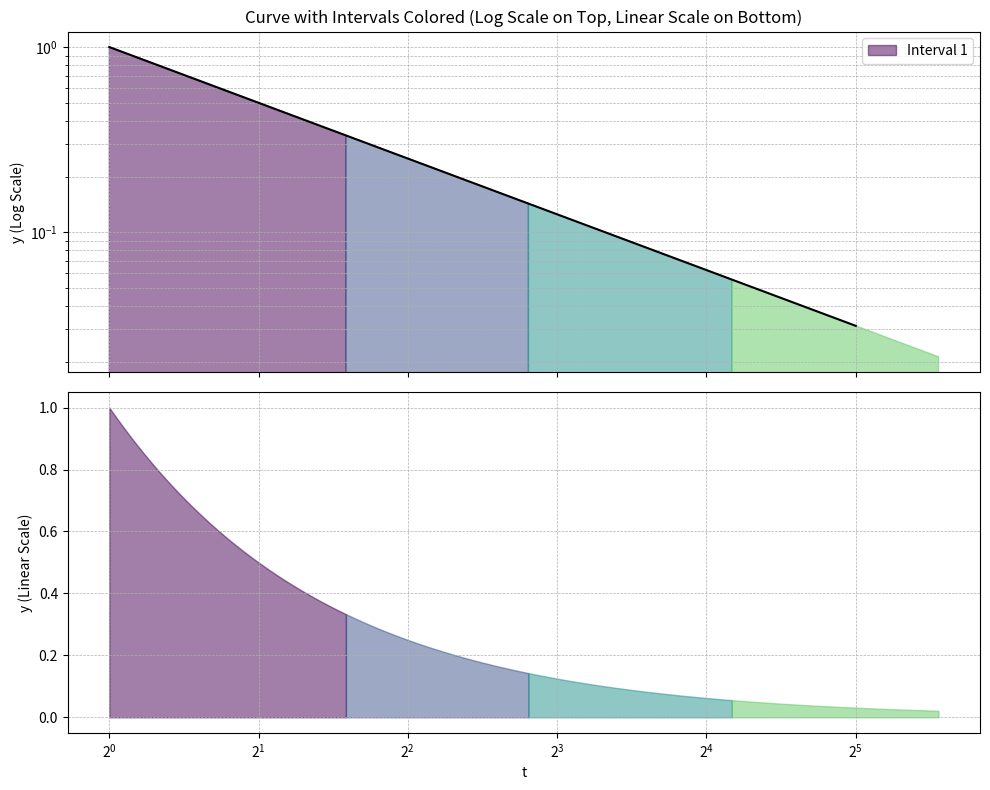
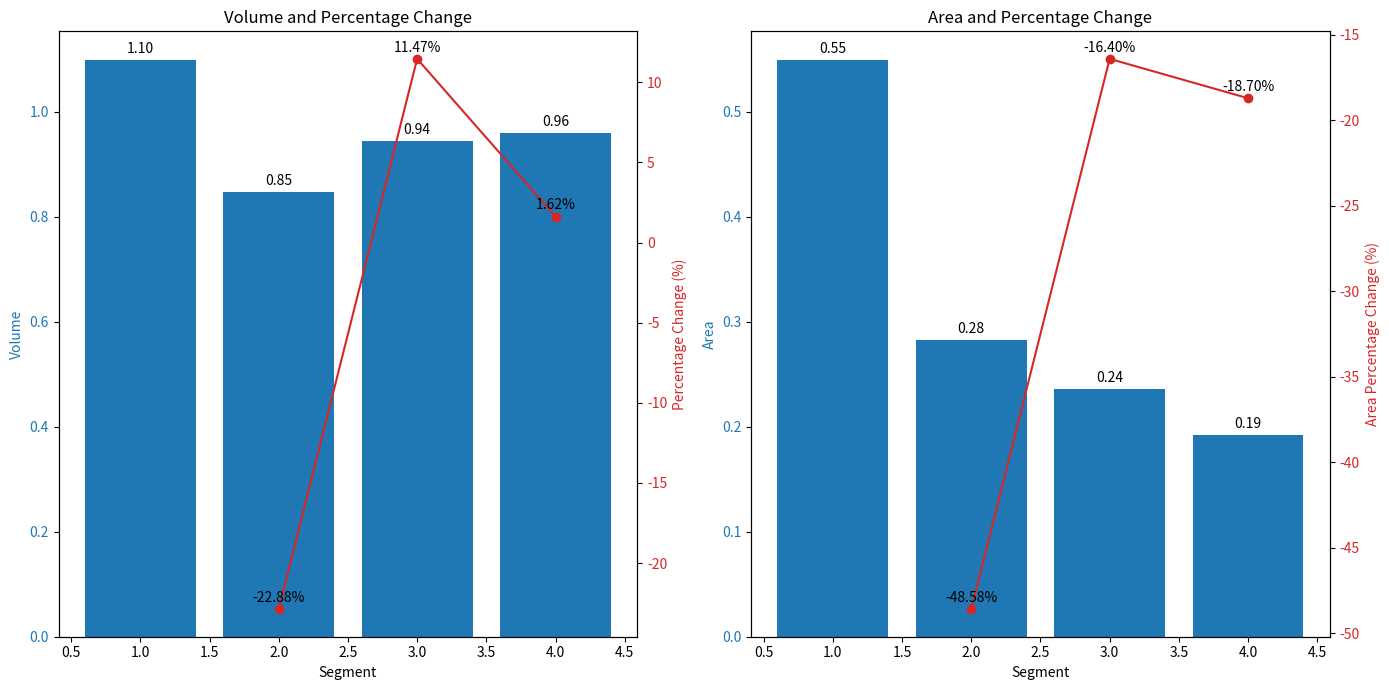

Write the Python code that produced these figures, in order.
import numpy as np
from scipy.integrate import quad
import matplotlib.pyplot as plt

# Define the function for the curve
def curve_function(t):
    y = 1/t
    return y

def a(n):
    def lucas_number(m):
        if m == 0:
            return 2
        elif m == 1:
            return 1
        else:
            return lucas_number(m - 1) + lucas_number(m - 2)

    if n == 0:
        return 1
    else:
        return (-1) ** n * lucas_number(2 * n)

# Define the intervals using a loop to simplify the expression
n_intervals = 5
locas_seq = [abs(a(n)) for n in range(n_intervals)]
intervals = [(locas_seq[i], locas_seq[i + 1]) for i in range(len(locas_seq) - 1)]
print(intervals)
# intervals = [(2**(k), 2**(k+1)) for k in range(0, n_intervals)]
# Generate x values for the curve
x = np.linspace(1, 2 ** (n_intervals), 1000)
y = curve_function(x)

# Create the figure and two subplots (one for each scale)
fig, (ax1, ax2) = plt.subplots(2, 1, figsize=(10, 8), sharex=True)

# Plot the curve on both subplots

# Fill intervals with colors on both subplots
colors = plt.cm.viridis(np.linspace(0, 1, n_intervals))  # Create a colormap

for i, (start, end) in enumerate(intervals):
    x_fill = np.linspace(start, end, 100)
    y_fill = curve_function(x_fill)

    # Fill the interval on the upper plot (log scale)
    ax1.fill_between(x_fill, y_fill, color=colors[i], alpha=0.5, label=f'Interval {i + 1}' if i == 0 else "")

    # Fill the interval on the lower plot (linear scale)
    ax2.fill_between(x_fill, y_fill, color=colors[i], alpha=0.5, label=f'Interval {i + 1}' if i == 0 else "")

# Set labels and title for the upper plot
ax1.set_yscale('log')
ax1.set_xscale('log', base=2)
ax1.set_title('Curve with Intervals Colored (Log Scale on Top, Linear Scale on Bottom)')
ax1.set_ylabel('y (Log Scale)')
ax1.grid(True, which='both', linestyle='--', linewidth=0.5)

# Set labels for the lower plot
ax2.set_yscale('linear')
ax2.set_xlabel('t')
ax2.set_ylabel('y (Linear Scale)')
ax2.grid(True, which='both', linestyle='--', linewidth=0.5)

# Show legend in the upper plot
ax1.legend()
ax1.plot(x, y, color='black')

# Adjust layout to prevent overlap
plt.tight_layout()
plt.show()

# intervals = [((k), (k+1)) for k in range(1, n_intervals+1)]
# Calculate the area for each segment
volumes = []
for start, end in intervals:
    volume, _ = quad(curve_function, start, end)
    volumes.append(volume)

# Calculate the percentage change between each segment area
percentage_changes = [(volumes[i] - volumes[i - 1]) / volumes[i - 1] * 100 for i in range(1, len(volumes))]

# # Calculate the areas by dividing volumes by (i + 2) with i in reverse order and n in ascending order
# areas = [volumes[n] / (len(volumes) - n + 1) for n in range(len(volumes))]
# Calculate the areas by dividing volumes by (k+1)
areas = [volumes[i] / (i + 2) for i in range(len(volumes))]
# Calculate the percentage change between each segment area
area_percentage_changes = [(areas[i] - areas[i - 1]) / areas[i - 1] * 100 for i in range(1, len(areas))]

# Print volumes and percentage changes
print("Volumes:", volumes)
print("Percentage Changes:", percentage_changes)
print("Areas:", areas)
total_areas=sum(areas)
print("Areas:", total_areas)
area_percentage = [round((areas[i]/total_areas * 100),3) for i in range(0, len(areas))]
print("Areas%:", area_percentage)
print("Area Percentage Changes:", area_percentage_changes)

# Create a figure with two subplots side by side
fig, (ax1, ax3) = plt.subplots(1, 2, figsize=(14, 7))

# Plot volume and percentage change
ax1.set_xlabel('Segment')
ax1.set_ylabel('Volume', color='tab:blue')
bars = ax1.bar(range(1, len(volumes) + 1), volumes, color='tab:blue', label='Volume')
ax1.tick_params(axis='y', labelcolor='tab:blue')

ax2 = ax1.twinx()
ax2.set_ylabel('Percentage Change (%)', color='tab:red')
line, = ax2.plot(range(2, len(volumes) + 1), percentage_changes, marker='o', color='tab:red', label='Percentage Change')
ax2.tick_params(axis='y', labelcolor='tab:red')

# Annotate data points for volume
for i, bar in enumerate(bars):
    height = bar.get_height()
    ax1.annotate(f'{height:.2f}',
                 xy=(bar.get_x() + bar.get_width() / 2, height),
                 xytext=(0, 3),
                 textcoords="offset points",
                 ha='center', va='bottom')

# Annotate data points for percentage change
for i, (x, y) in enumerate(zip(range(2, len(volumes) + 1), percentage_changes)):
    ax2.annotate(f'{y:.2f}%',
                 xy=(x, y),
                 xytext=(0, 3),
                 textcoords="offset points",
                 ha='center', va='bottom')

ax1.set_title("Volume and Percentage Change")

# Plot area and area percentage change
ax3.set_xlabel('Segment')
ax3.set_ylabel('Area', color='tab:blue')
area_bars = ax3.bar(range(1, len(areas) + 1), areas, color='tab:blue', label='Area')
ax3.tick_params(axis='y', labelcolor='tab:blue')

ax4 = ax3.twinx()
ax4.set_ylabel('Area Percentage Change (%)', color='tab:red')
area_line, = ax4.plot(range(2, len(areas) + 1), area_percentage_changes, marker='o', color='tab:red', label='Area Percentage Change')
ax4.tick_params(axis='y', labelcolor='tab:red')

# Annotate data points for area
for i, bar in enumerate(area_bars):
    height = bar.get_height()
    ax3.annotate(f'{height:.2f}',
                 xy=(bar.get_x() + bar.get_width() / 2, height),
                 xytext=(0, 3),
                 textcoords="offset points",
                 ha='center', va='bottom')

# Annotate data points for area percentage change
for i, (x, y) in enumerate(zip(range(2, len(areas) + 1), area_percentage_changes)):
    ax4.annotate(f'{y:.2f}%',
                 xy=(x, y),
                 xytext=(0, 3),
                 textcoords="offset points",
                 ha='center', va='bottom')

ax3.set_title("Area and Percentage Change")

# Adjust layout and show plot
fig.tight_layout()
plt.show()
